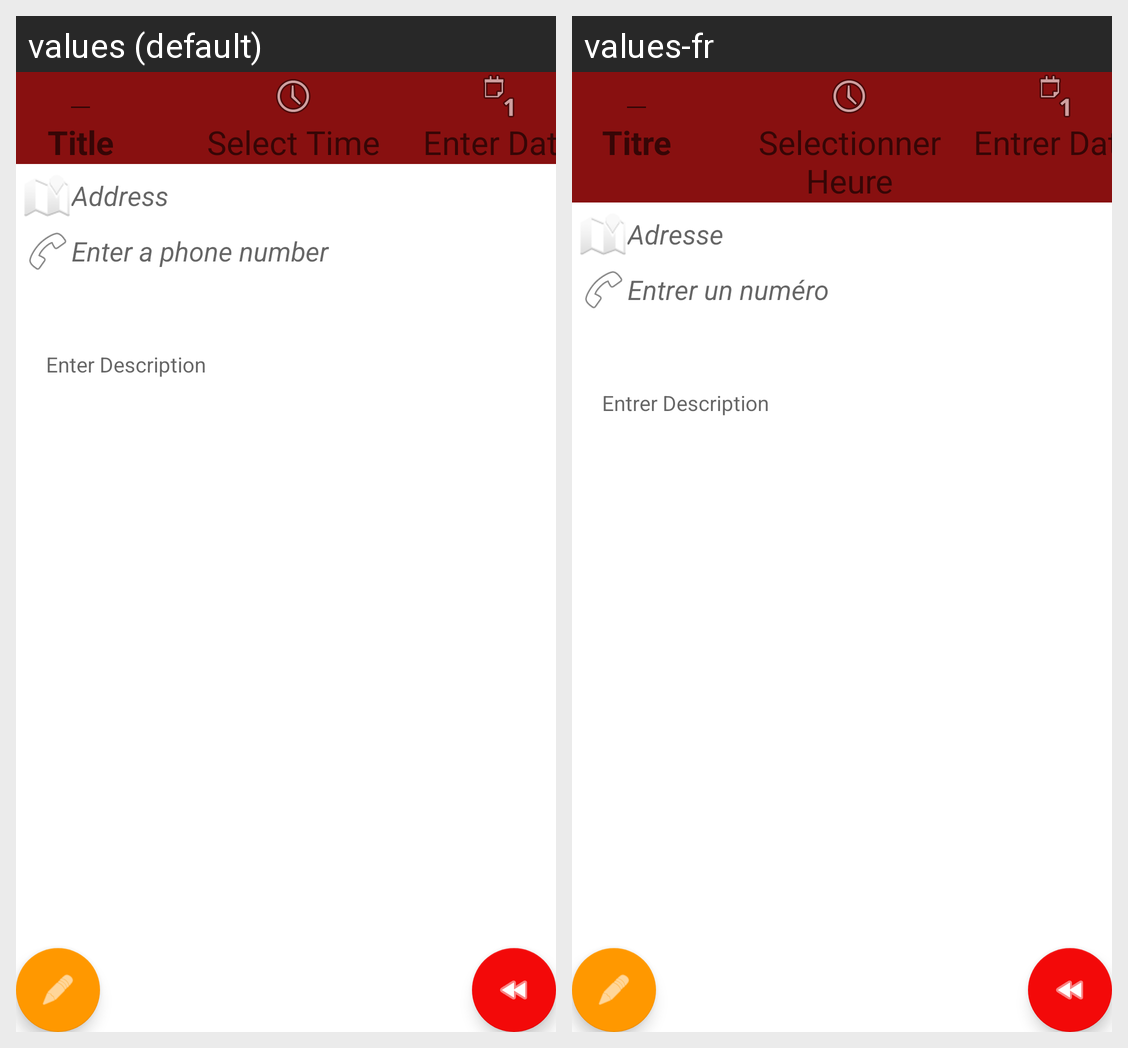

The Android screen above is rendered under two locales of the same app. Produce the string resources it draws, with the default and per-locale values.
Android screen res/layout/activity_detailsrdv.xml rendered under 2 locales, left to right: values (default), values-fr. Device: Nexus 5 (rendered at 1080×1920; each locale shown at half size, 540×960, under a caption strip naming it); theme Theme.Project_RDV.
Strings drawn on this screen, with the default value and each locale's value (text and hints the layout hard-codes, and strings that could not be matched under every locale, appear in the picture but are not listed):

editTitle
  values: Title
  values-fr: Titre

editTime
  values: Select Time
  values-fr: Selectionner Heure

editDate
  values: Enter Date
  values-fr: Entrer Date

editAddress
  values: Address
  values-fr: Adresse

editPhone
  values: Enter a phone number
  values-fr: Entrer un numéro

editDesc
  values: Enter Description
  values-fr: Entrer Description
